Dataset: 100_whole_foods (GitHub, PaingLinHtike/Nutrify). Classes: almonds, apple, apricot fruit, asparagus, avocado, bacon, bagel, banana, beef meat, beetroot, bell pepper, black beans, blackberries, blueberries, bread, broccoli, brown rice, butter, cabbage, cantaloupe melon, carrots, cashews, cauliflower, celery, cheddar cheese, cherries, chia seeds, chicken breast, chicken thigh, chicken wings, chickpeas, coconut, cod fish, corn, crab, cucumber, dates fruit, duck breast, egg, eggplant, figs fruit, garlic, grapefruit, grapes, green beans, ham, honey, kidney beans, kiwi fruit, lamb chop, lentils, lettuce, lobster, mango fruit, milk, mozzarella cheese, mushrooms, noodles, oats, onion, orange fruit, papaya fruit, pasta, peach fruit, peanut butter, peanuts, pear fruit, peas, pineapple, pistachios, plum fruit, pomegranate, popcorn, pork chop, potato, pumpkin, pumpkin seeds, radish, raspberries, rice, salmon fish, sardines, sesame seeds, shrimp, soybeans, spinach, squid, strawberries, sunflower seeds, sweet potato, tilapia fish, tofu, tomato, tuna fish, turkey breast, turnip, walnuts, watermelon, yogurt, zucchini.

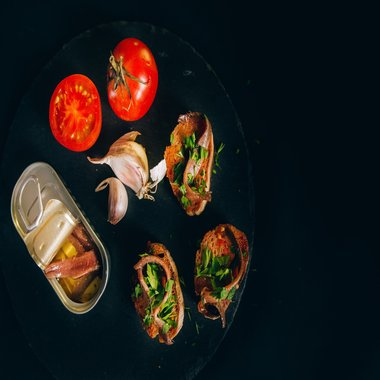
Label: sardines

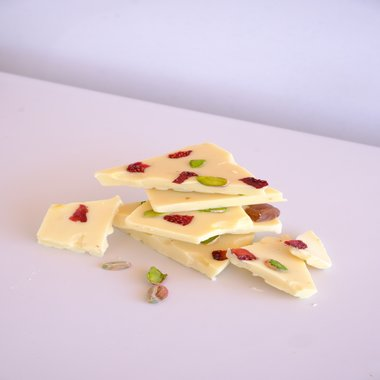
Label: pistachios

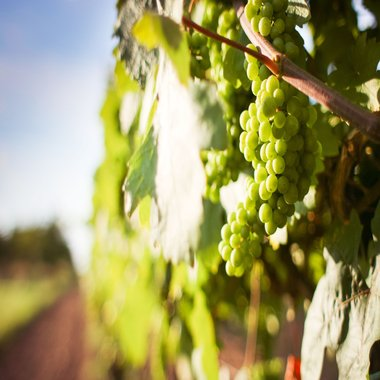
Label: grapes

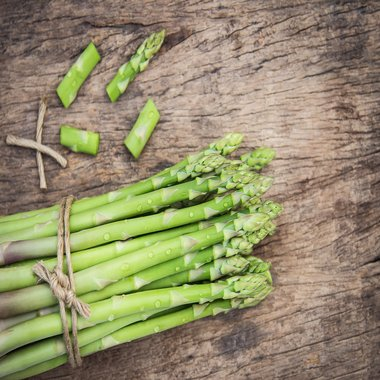
Label: asparagus

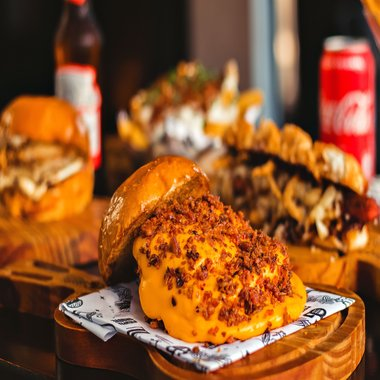
Label: cheddar cheese

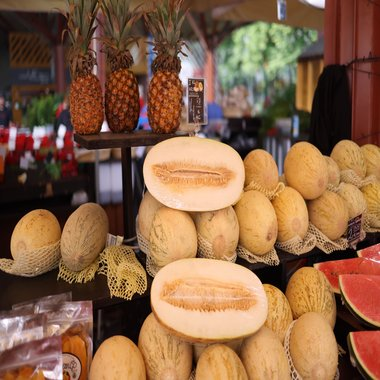
Label: cantaloupe melon
